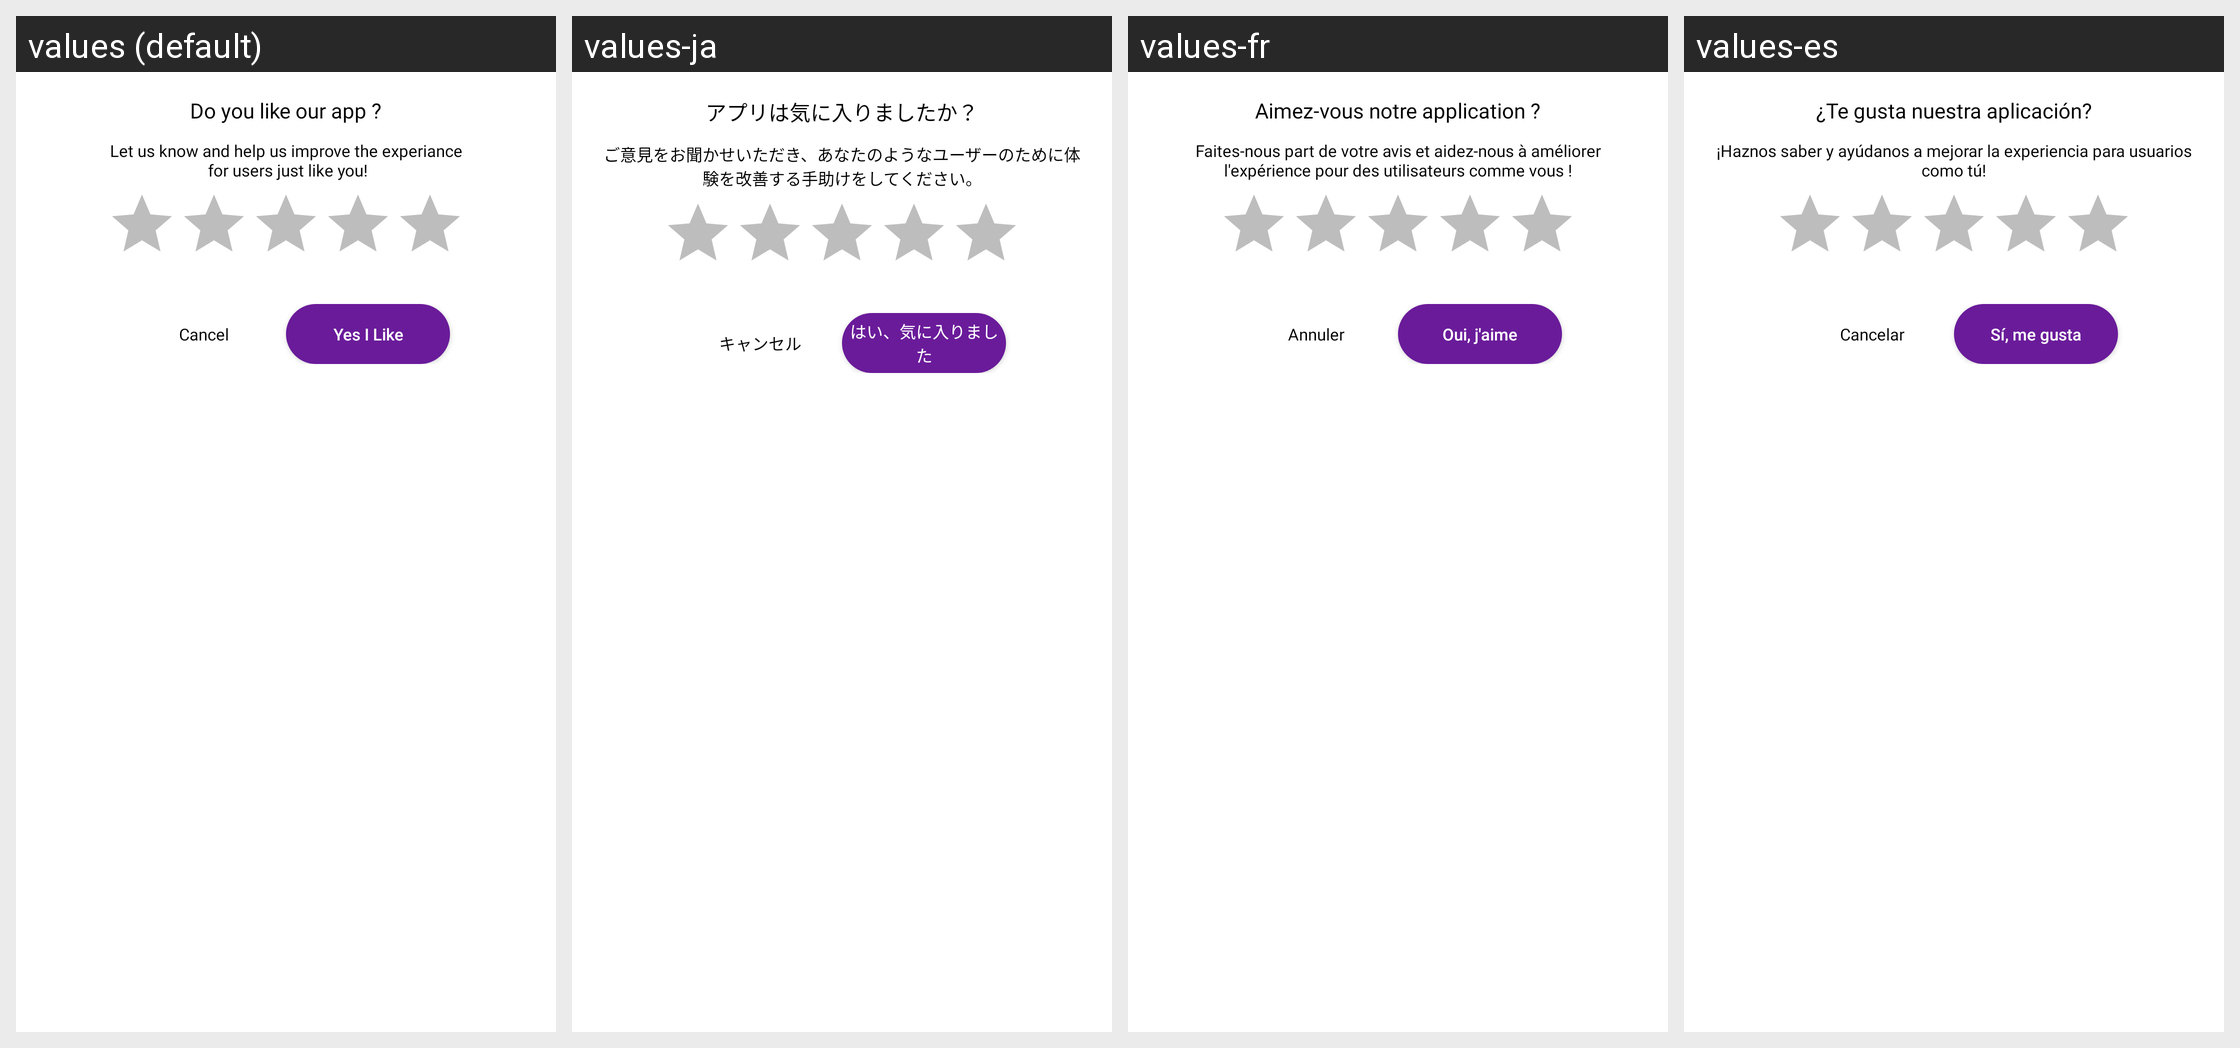

Strings drawn on this Android screen and how each of the app's shown locales translates them:
Android screen res/layout/dialog_rating.xml rendered under 4 locales, left to right: values (default), values-ja, values-fr, values-es. Device: Nexus 5 (rendered at 1080×1920; each locale shown at half size, 540×960, under a caption strip naming it); theme AppTheme.
Other locales in the repository, not shown: values-de, values-hi, values-it, values-ru, values-zh.
Strings drawn on this screen, with the default value and each locale's value (text and hints the layout hard-codes, and strings that could not be matched under every locale, appear in the picture but are not listed):

do_you_like_our_app
  values: Do you like our app ?
  values-ja: アプリは気に入りましたか？
  values-fr: Aimez-vous notre application ?
  values-es: ¿Te gusta nuestra aplicación?

let_us_know_and_help_us_improve_the_experiance_n_for_users_just_like_you
  values: Let us know and help us improve the experiance
       for users just like you!
  values-ja: ご意見をお聞かせいただき、あなたのようなユーザーのために体験を改善する手助けをしてください。
  values-fr: Faites-nous part de votre avis et aidez-nous à améliorer l'expérience pour des utilisateurs comme vous !
  values-es: ¡Haznos saber y ayúdanos a mejorar la experiencia para usuarios como tú!

cancel
  values: Cancel
  values-ja: キャンセル
  values-fr: Annuler
  values-es: Cancelar

yes_i_like
  values: Yes I Like
  values-ja: はい、気に入りました
  values-fr: Oui, j'aime
  values-es: Sí, me gusta
